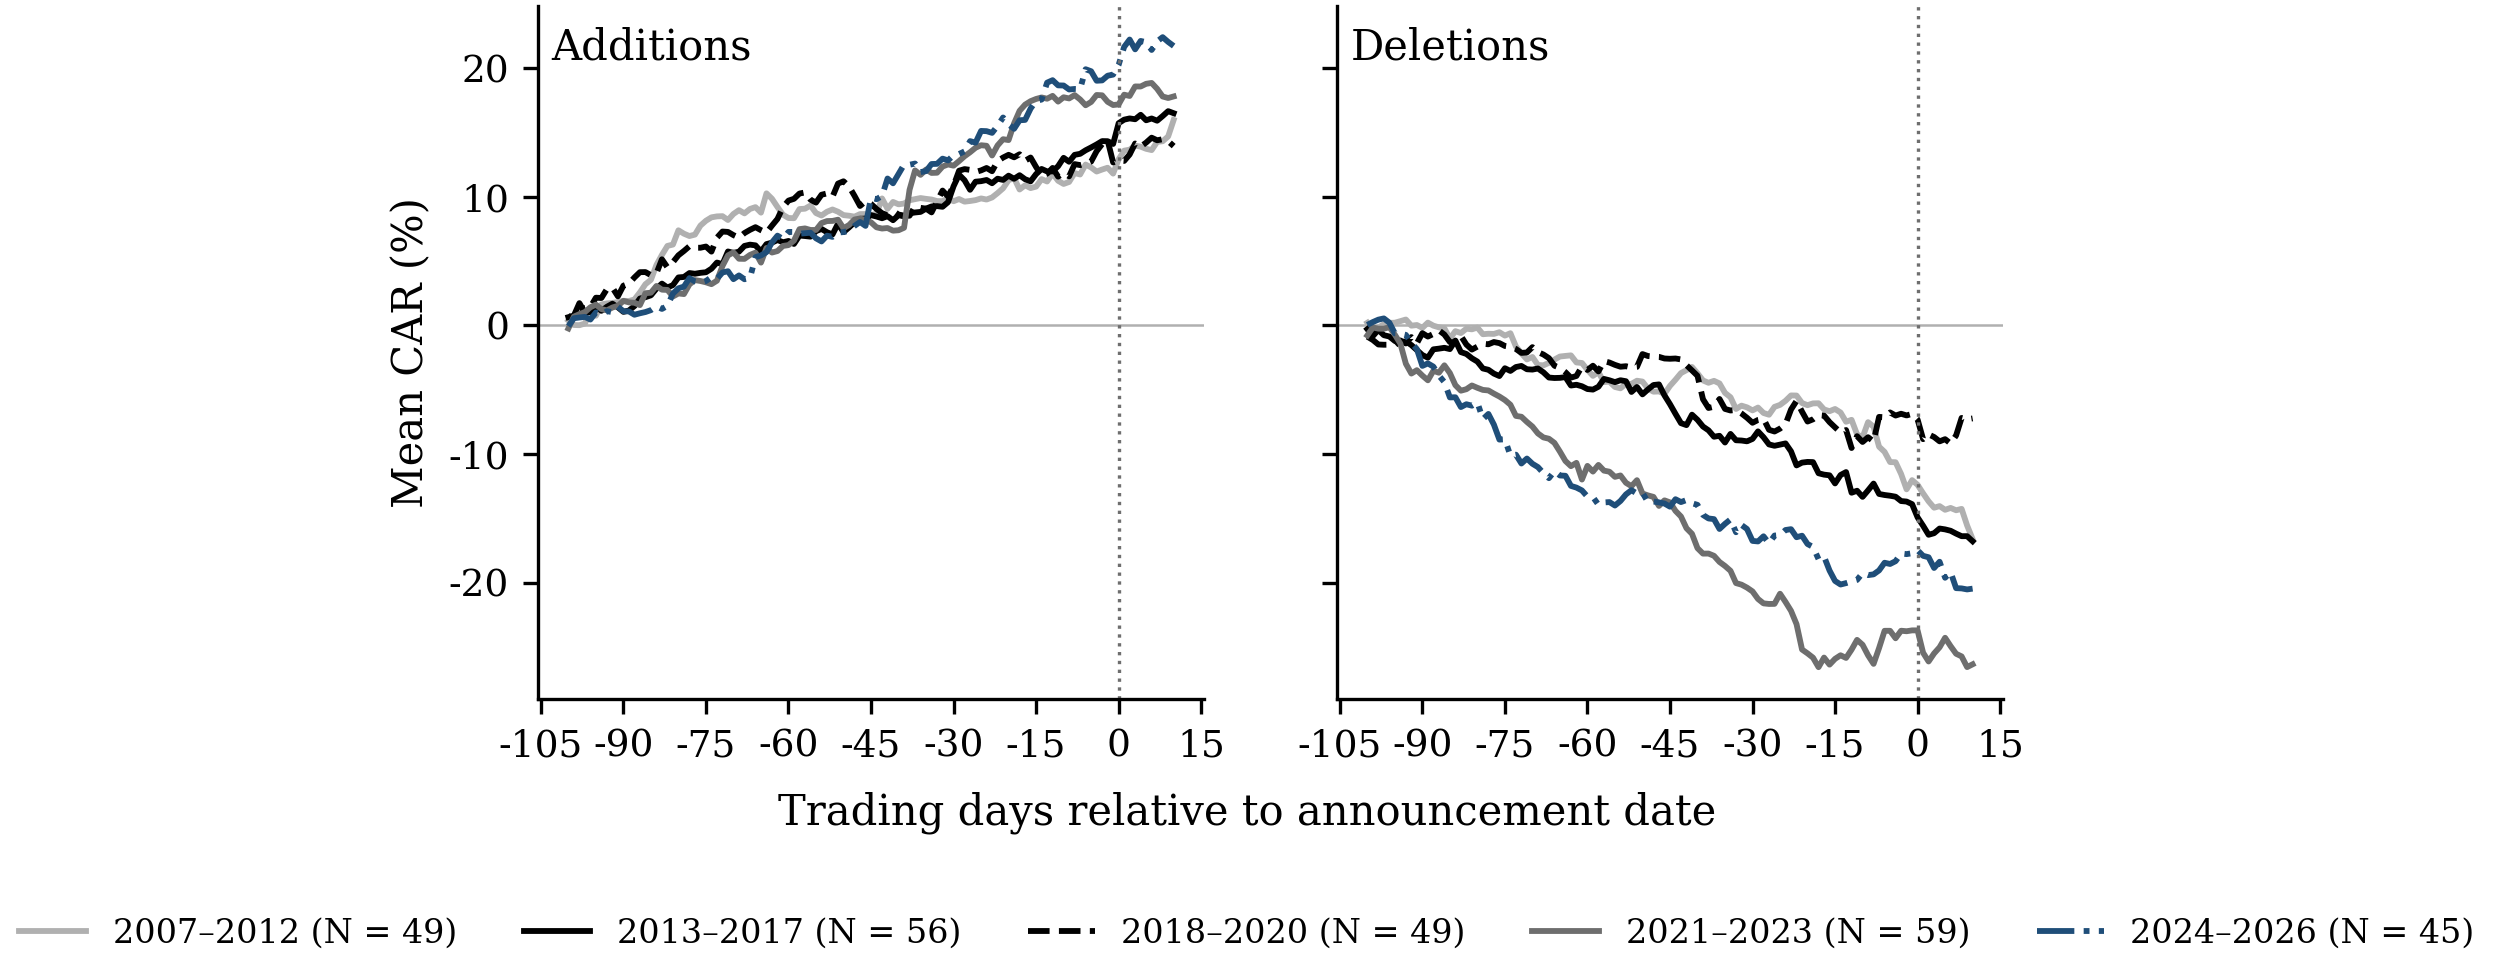

The data file committed next to this chart (first rows):
, addition, addition, addition, addition, addition, deletion, deletion, deletion, deletion, deletion
, 2007–2012, 2013–2017, 2018–2020, 2021–2023, 2024–2026, 2007–2012, 2013–2017, 2018–2020, 2021–2023, 2024–2026
-100, 0.3784, 0.6364, 0.7122, -0.2426, -0.05744, 0.2012, -0.2945, -0.8784, -0.7811, 0.03843
-99, 0.02998, 0.7608, 0.6214, 0.6809, 0.5537, -0.4709, -0.8357, -1.135, -0.1619, 0.2578
-98, 0.01387, 1.73, 0.6937, 0.8697, 0.6138, -0.1634, -0.3501, -1.486, -0.2552, 0.4442
-97, 0.1428, 0.9908, 1.355, 1.034, 0.6582, 0.08997, -0.7649, -1.506, -0.2612, 0.5404
-96, 1.026, 1.042, 1.424, 1.405, 0.4534, 0.1944, -0.8651, -1.504, -0.1353, 0.2094
-95, 0.7457, 1.502, 2.153, 1.615, 1.002, 0.2063, -1.211, -1.566, -0.725, -0.624
-94, 1.625, 1.132, 2.127, 1.264, 0.8114, 0.3268, -1.32, -1.173, -1.415, -0.6457
-93, 1.711, 1.446, 2.819, 1.166, 1.104, 0.4553, -1.238, -1.405, -2.982, -0.7401
-92, 1.74, 1.684, 2.931, 1.386, 1.027, -0.02436, -1.534, -0.9093, -3.746, -1.366
-91, 1.814, 1.401, 2.257, 1.521, 1.45, 0.02707, -1.917, -1.394, -3.484, -1.841
-90, 1.913, 1.049, 3.087, 1.902, 1.097, -0.1911, -2.305, -0.6045, -3.902, -3.151
-89, 1.892, 1.155, 3.25, 1.787, 1.084, 0.2126, -2.512, -0.8716, -4.269, -2.957
-88, 2.012, 1.498, 3.722, 1.759, 0.8266, -0.02312, -1.863, -0.6655, -3.531, -3.206
-87, 2.565, 2.085, 4.134, 1.575, 0.9407, -0.1528, -1.809, -0.3853, -3.68, -3.897
-86, 3.199, 2.191, 4.143, 2.498, 1.036, -0.2291, -1.744, -0.7124, -3.106, -4.412
-85, 3.542, 2.335, 3.903, 2.54, 1.184, -1.022, -1.844, -1.295, -3.708, -5.6
-84, 4.693, 2.857, 4.038, 3.063, 1.483, -0.4512, -1.177, -1.319, -4.647, -5.589
-83, 5.477, 3.246, 5.137, 2.774, 1.278, -0.5951, -2.079, -0.8183, -5.078, -6.35
-82, 6.177, 2.942, 4.51, 2.754, 1.517, -0.2561, -2.222, -1.491, -4.962, -6.13
-81, 6.281, 3.131, 4.916, 2.244, 2.47, -0.3081, -2.558, -1.882, -4.671, -6.243
-80, 7.389, 3.727, 5.448, 2.481, 2.882, -0.1705, -2.814, -1.652, -4.855, -5.994
-79, 7.126, 3.762, 5.783, 2.433, 3.015, -0.6888, -3.35, -1.428, -5.017, -7.286
-78, 6.945, 4.067, 6.151, 3.187, 3.672, -0.6515, -3.452, -1.471, -5.058, -6.885
-77, 7.055, 4.012, 6.035, 3.518, 3.414, -0.6634, -3.75, -1.297, -5.305, -7.715
-76, 7.757, 4.083, 6.034, 3.449, 3.319, -0.533, -3.938, -1.38, -5.531, -8.879
-75, 8.134, 4.129, 6.128, 3.347, 3.447, -0.7952, -3.332, -1.601, -5.805, -8.856
-74, 8.396, 4.403, 5.732, 3.203, 3.752, -0.6095, -3.542, -1.673, -6.169, -10.13
-73, 8.471, 4.883, 6.816, 3.473, 3.622, -1.641, -3.239, -1.834, -7.038, -10.05
-72, 8.489, 4.758, 7.293, 4.613, 4.111, -2.175, -3.154, -2.14, -7.104, -10.74
-71, 8.191, 5.745, 7.264, 5.437, 4.207, -2.646, -3.411, -2.106, -7.505, -10.35
-70, 8.661, 5.63, 7.014, 5.673, 3.59, -2.458, -3.437, -1.692, -7.866, -10.76
-69, 8.955, 5.73, 6.817, 5.179, 3.881, -3.08, -3.352, -2.075, -8.398, -11.02
-68, 8.707, 6.175, 7.177, 5.169, 3.585, -3.104, -3.649, -2.266, -8.71, -11.48
-67, 9.048, 6.275, 7.424, 5.474, 3.679, -2.915, -4.056, -2.547, -8.813, -11.88
-66, 9.191, 6.219, 7.633, 5.654, 5.303, -2.661, -4.092, -3.134, -9.134, -11.33
-65, 8.762, 5.74, 7.399, 4.877, 5.436, -2.422, -4.079, -3.311, -9.813, -11.67
-64, 10.26, 6.316, 7.203, 6.015, 5.692, -2.375, -4.021, -3.638, -10.54, -11.69
-63, 9.841, 6.43, 7.756, 5.66, 6.45, -2.332, -4.677, -4.064, -10.94, -12.48
-62, 9.199, 6.634, 8.275, 5.777, 6.975, -2.882, -4.617, -3.933, -10.69, -12.61
-61, 8.6, 6.461, 9.191, 6.174, 6.711, -2.924, -4.733, -3.196, -11.98, -12.83
-60, 8.346, 6.56, 9.698, 6.239, 7.266, -3.454, -4.95, -3.464, -10.92, -13.31
-59, 8.329, 6.329, 9.838, 6.594, 7.261, -3.926, -4.992, -3.136, -11.37, -13.35
-58, 9.04, 6.979, 10.25, 7.479, 7.127, -3.635, -4.771, -3.581, -10.85, -13.94
-57, 9.069, 6.944, 10.33, 7.537, 7.161, -4.409, -4.163, -2.78, -11.29, -13.76
-56, 9.312, 6.897, 9.77, 7.415, 7.204, -4.374, -4.27, -2.89, -11.37, -13.74
-55, 8.729, 7.324, 9.542, 7.414, 6.766, -4.79, -4.411, -3.071, -11.78, -14
-54, 8.538, 7.495, 10.15, 7.953, 6.524, -4.894, -4.266, -3.214, -11.67, -13.65
-53, 8.832, 7.241, 10.26, 8.107, 6.972, -4.546, -4.342, -3.176, -12.24, -13.14
-52, 9.007, 7.066, 9.998, 8.119, 6.88, -4.548, -5.175, -3.272, -12.5, -12.81
-51, 8.834, 7.906, 11.02, 8.213, 7.212, -4.302, -4.788, -3.229, -12.03, -13.07
-50, 8.572, 7.247, 11.2, 7.551, 7.252, -4.368, -5.364, -2.232, -13.07, -13.01
-49, 8.524, 7.613, 10.8, 7.798, 7.351, -4.911, -4.982, -2.383, -13.22, -13.74
-48, 8.451, 8.01, 10.07, 8.229, 7.733, -5.156, -4.637, -2.423, -13.33, -13.69
-47, 8.649, 8.284, 9.282, 8.309, 8.033, -5.137, -4.589, -2.448, -14.03, -13.76
-46, 8.652, 8.302, 9.643, 8.195, 7.734, -5.322, -5.441, -2.576, -13.6, -13.85
-45, 8.57, 8.567, 9.437, 8.012, 9.927, -4.705, -6.126, -2.596, -13.76, -14.09
-44, 8.678, 8.461, 9.046, 7.623, 9.809, -4.224, -6.876, -2.576, -14.42, -13.51
-43, 9.865, 8.327, 8.721, 7.527, 10.06, -3.708, -7.602, -2.646, -14.86, -13.73
-42, 9.057, 8.487, 8.559, 7.568, 11.42, -3.48, -7.753, -3.098, -15.77, -13.58
... 52 more rows
